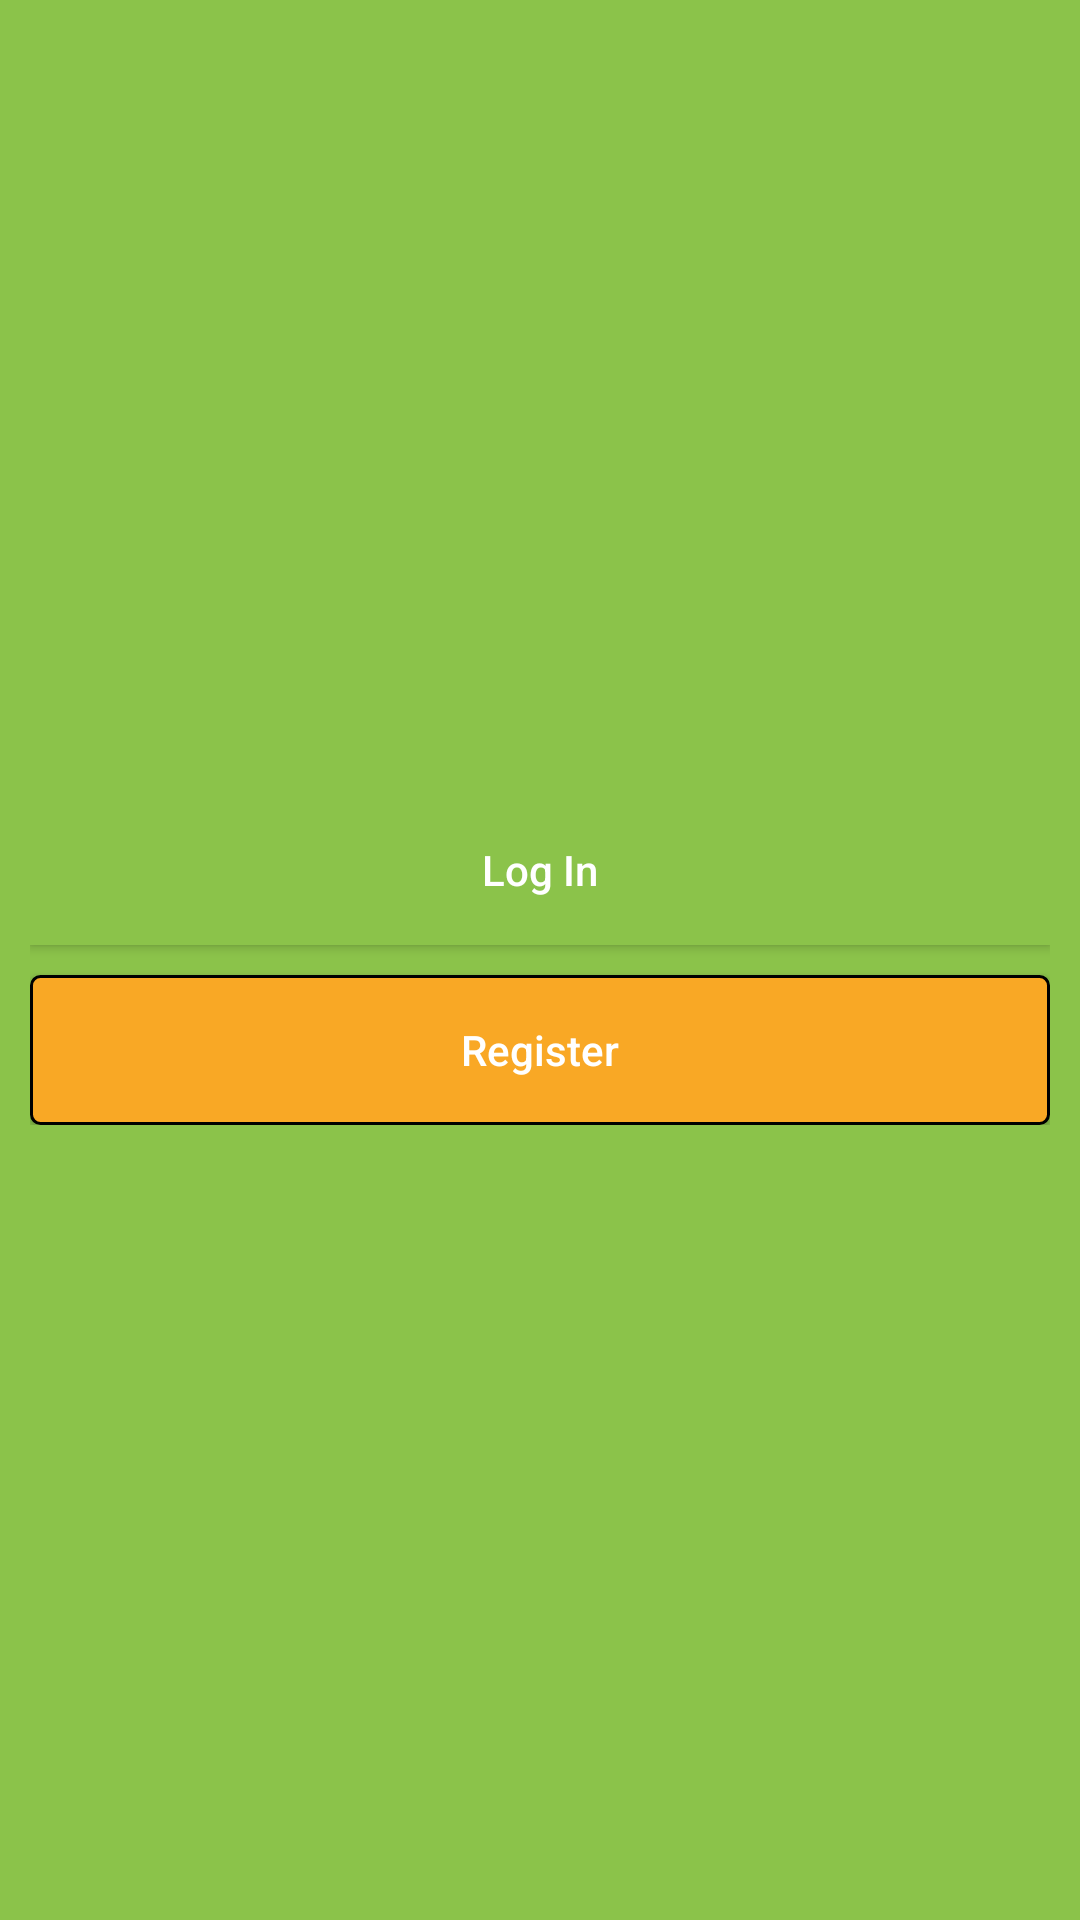

Produce the Android XML layout that renders to this screen, including the resource entries it uses.
<!-- AndroidManifest.xml: application theme Theme.SocialMediaApp -->
<!-- res/layout/activity_main.xml -->
<?xml version="1.0" encoding="utf-8"?>
<RelativeLayout android:layout_width="match_parent"
    android:layout_height="match_parent"
    android:background="@color/green"
    xmlns:android="http://schemas.android.com/apk/res/android">

    <ImageView
        android:layout_width="100dp"
        android:layout_height="100dp"
        android:layout_centerInParent="true"
        android:id="@+id/icon_image"/>

    <LinearLayout
        android:layout_width="match_parent"
        android:layout_height="wrap_content"
        android:layout_centerInParent="true"
        android:orientation="vertical"
        android:padding="10dp"
        android:id="@+id/linear_layout">


        <Button
            android:layout_width="match_parent"
            android:layout_height="50dp"
            android:background="@color/green"
            android:text="Log In"
            android:textAllCaps="false"
            android:id="@+id/btn_signIn"/>

        <androidx.legacy.widget.Space
            android:layout_width="0dp"
            android:layout_height="10dp"/>

        <Button
            android:layout_width="match_parent"
            android:layout_height="50dp"
            android:background="@drawable/button_background"
            android:text="Register"
            android:textAllCaps="false"
            android:id="@+id/btn_signUp"/>

    </LinearLayout>

</RelativeLayout>
<!-- resources referenced by this layout -->
<resources>
  <color name="green">#8BC34A</color>
  <!-- drawable button_background (drawable) -->
  <?xml version="1.0" encoding="utf-8"?>
  <shape xmlns:android="http://schemas.android.com/apk/res/android"
      android:shape="rectangle">
  
      <corners android:radius="3dp"/>
      <solid android:color="#F9A825"/>
      <stroke android:width="1dp"
          />
  
  </shape>
  <style name="Theme.SocialMediaApp" parent="Theme.MaterialComponents.NoActionBar">
          
          <item name="colorPrimary">@color/colorPrimary</item>
          <item name="colorPrimaryVariant">@color/purple_700</item>
          <item name="colorOnPrimary">@color/white</item>
          
          <item name="colorSecondary">@color/teal_200</item>
          <item name="colorSecondaryVariant">@color/teal_700</item>
          <item name="colorOnSecondary">#D57725</item>
          <item name="android:windowNoTitle">true</item>
          <item name="android:windowFullscreen">true</item>
          
          <item name="android:statusBarColor" tools:targetApi="l">?attr/colorPrimaryVariant</item>
          
      </style>
  <color name="colorPrimary">#4527A0</color>
  <color name="purple_700">#673AB7</color>
  <color name="white">#FAEFEE</color>
  <color name="teal_200">#52C1CF</color>
  <color name="teal_700">#388E99</color>
</resources>
